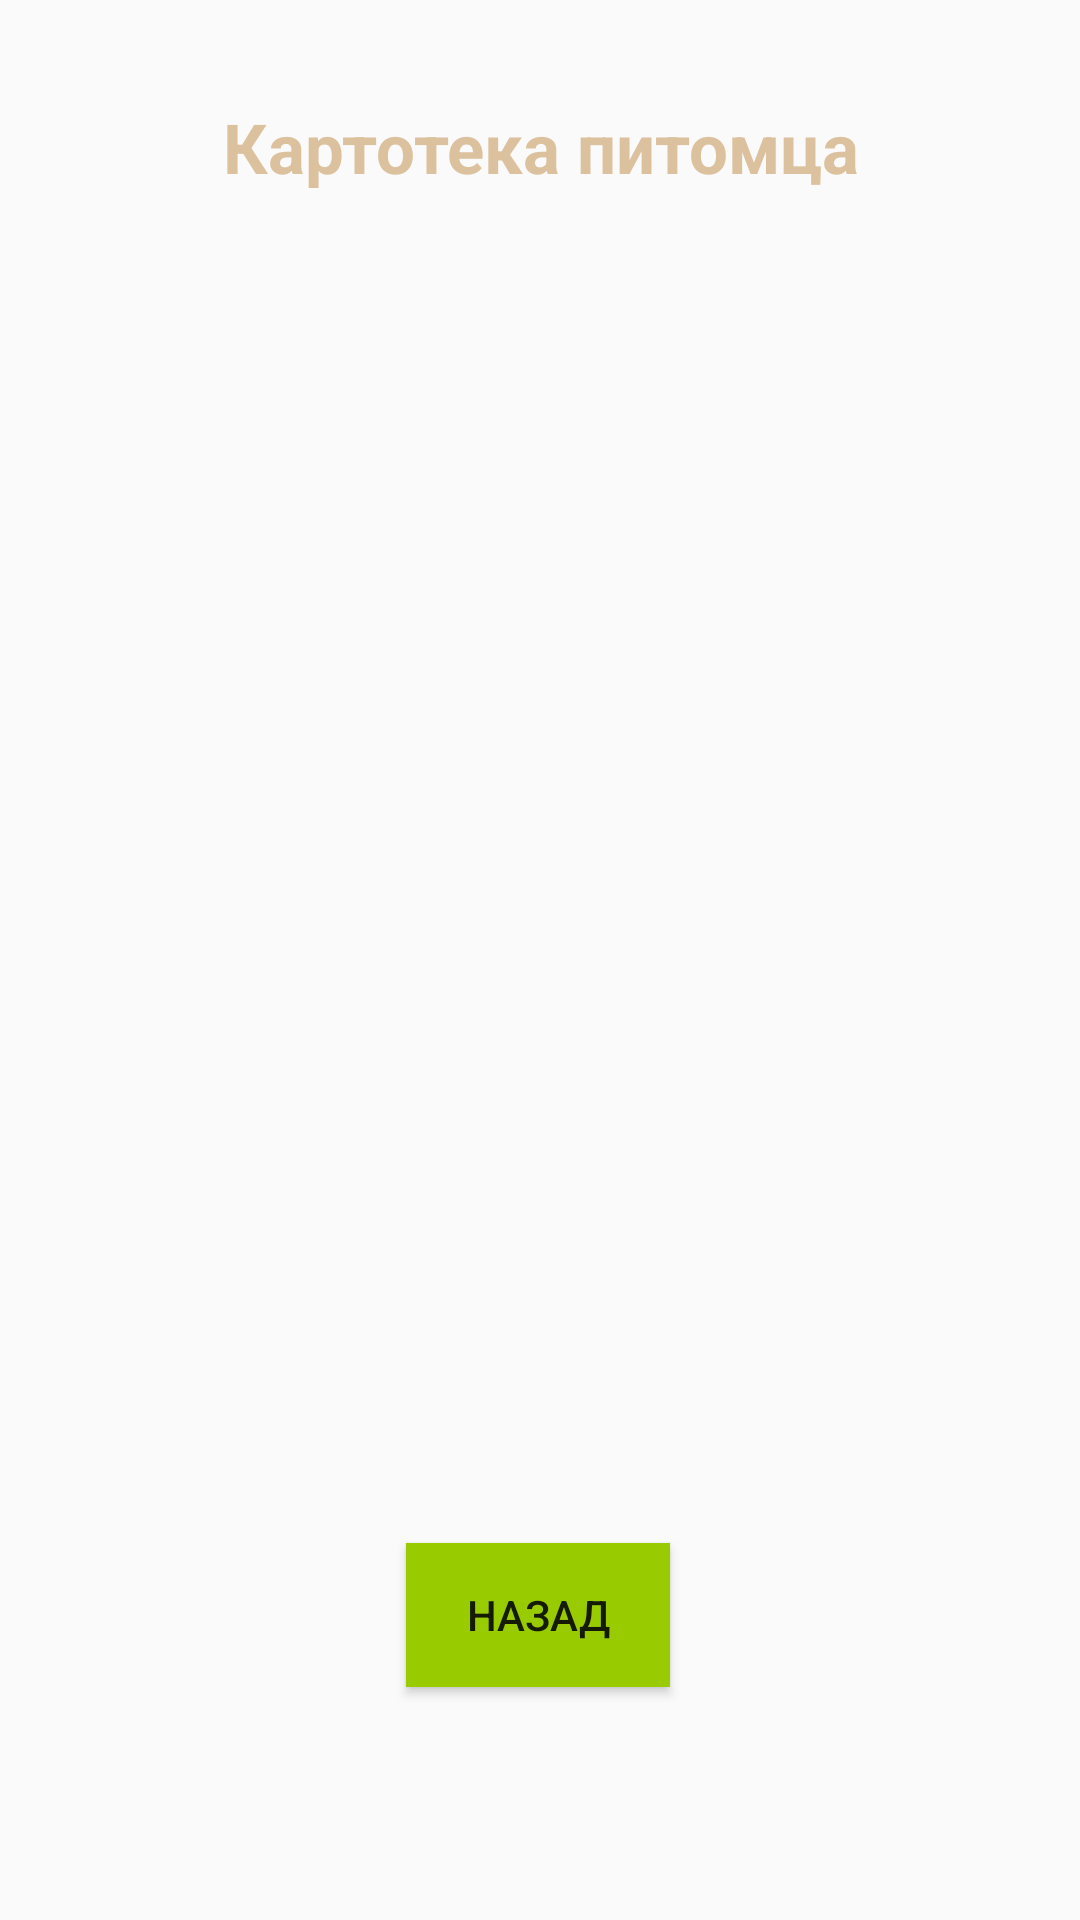

Write the Android layout XML for this screen, with the resource values it uses.
<!-- AndroidManifest.xml: application theme Theme.MyHomeworkOutcome -->
<!-- res/layout/activity_description_cat2.xml -->
<?xml version="1.0" encoding="utf-8"?>
<androidx.constraintlayout.widget.ConstraintLayout xmlns:android="http://schemas.android.com/apk/res/android"
    xmlns:app="http://schemas.android.com/apk/res-auto"
    xmlns:tools="http://schemas.android.com/tools"
    android:layout_width="match_parent"
    android:layout_height="match_parent"
    tools:context=".Description_cat">

    <TextView
        android:id="@+id/textView"
        android:layout_width="350dp"
        android:layout_height="50dp"
        android:layout_marginTop="24dp"
        android:background="@drawable/shape_text"
        android:gravity="center"
        android:text="Картотека питомца"
        android:textColor="#DCC19E"
        android:textSize="23sp"
        android:textStyle="bold"
        app:layout_constraintEnd_toEndOf="parent"
        app:layout_constraintHorizontal_bias="0.491"
        app:layout_constraintStart_toStartOf="parent"
        app:layout_constraintTop_toTopOf="parent" />

    <androidx.recyclerview.widget.RecyclerView
        android:id="@+id/list_animal"
        android:layout_width="380dp"
        android:layout_height="590dp"
        android:layout_marginTop="4dp"
        android:background="@drawable/shape_list"
        app:layoutManager="androidx.recyclerview.widget.LinearLayoutManager"
        app:layout_constraintEnd_toEndOf="parent"
        app:layout_constraintHorizontal_bias="0.967"
        app:layout_constraintStart_toStartOf="parent"
        app:layout_constraintTop_toBottomOf="@+id/textView" />

    <Button
        android:id="@+id/button10"
        android:layout_width="wrap_content"
        android:layout_height="wrap_content"
        android:background="@android:color/holo_green_light"
        android:onClick="onClickM"
        android:shadowColor="#DCC19E"
        android:text="назад"
        app:layout_constraintBottom_toBottomOf="parent"
        app:layout_constraintEnd_toEndOf="parent"
        app:layout_constraintHorizontal_bias="0.498"
        app:layout_constraintStart_toStartOf="parent"
        app:layout_constraintTop_toTopOf="parent"
        app:layout_constraintVertical_bias="0.869" />

</androidx.constraintlayout.widget.ConstraintLayout>
<!-- resources referenced by this layout -->
<resources>
  <style name="Theme.MyHomeworkOutcome" parent="Theme.AppCompat.Light.NoActionBar">
          
          <item name="colorPrimary">@color/purple_500</item>
          <item name="colorPrimaryVariant">@color/purple_700</item>
          <item name="colorOnPrimary">@color/white</item>
          
          <item name="colorSecondary">@color/teal_200</item>
          <item name="colorSecondaryVariant">@color/teal_700</item>
          <item name="colorOnSecondary">@color/black</item>
          
          <item name="android:statusBarColor">?attr/colorPrimaryVariant</item>
          
      </style>
  <!-- not gathered from this repository: default colours our renderer supplied (Android Studio template values) -->
  <color name="purple_500">#FF6200EE</color>
  <color name="purple_700">#FF3700B3</color>
  <color name="teal_200">#FF03DAC5</color>
  <color name="teal_700">#FF018786</color>
  <color name="black">#FF000000</color>
  <color name="white">#FFFFFFFF</color>
</resources>
